Photos from the image-classification dataset "split_cnn_dataset" in the GitHub repository Luki26-png/mango-leaf-classifier. Its 3 classes are: apel mango, dodol mango, harum manis mango.

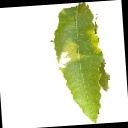
Label: dodol mango

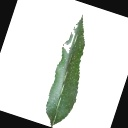
Label: harum manis mango

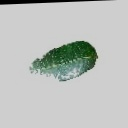
Label: apel mango

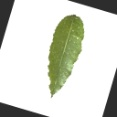
Label: dodol mango

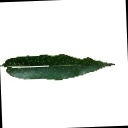
Label: harum manis mango

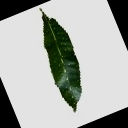
Label: apel mango
